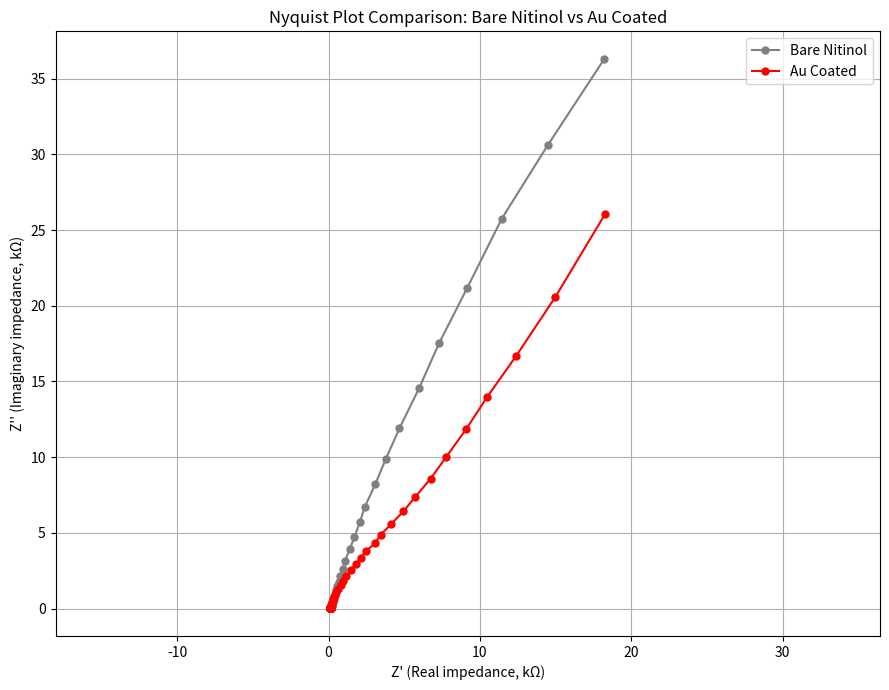

The matplotlib source for this figure:
import matplotlib.pyplot as plt

#hello change

# Data for Bare Ag (grey)  
Z_real_bare = [139.8854, 140.4605, 141.2671, 142.4781, 143.4447, 144.2375, 144.6671, 145.6201,
               146.1317, 146.9088, 147.2127, 148.1597, 148.8546, 150.0274, 150.279, 151.4832,
               152.6697, 153.3385, 154.4284, 157.978, 157.0216, 160.788, 163.5165, 166.4268,
               169.6546, 173.5143, 177.7317, 182.8421, 189.5738, 195.9586, 204.4202, 214.6166,
               223.4018, 239.41, 259.9153, 282.7466, 304.5612, 336.2935, 387.5997, 431.4977,
               500.7078, 572.5901, 665.6013, 782.8675, 923.5983, 1085.065, 1410.075, 1708.401,
               2061.998, 2380.14, 3079.481, 3778.955, 4686.652, 5985.85, 7302.452, 9163.508,
               11438.111, 14473.801, 18217.753]
Z_imag_bare = [16.0063, 13.6114, 12.3215, 11.0267, 10.3663, 9.3156, 8.7546, 8.0139, 7.9217,
               8.317, 7.1196, 8.8953, 9.747, 10.4285, 12.9029, 15.026, 15.4779, 18.1144,
               22.0807, 24.6566, 30.0968, 35.3831, 42.4456, 50.3159, 60.1036, 71.7431, 85.71,
               102.4987, 122.1452, 146.9179, 176.3493, 210.4579, 253.8566, 306.5464, 369.4581,
               451.1869, 542.7469, 661.515, 810.7952, 982.9076, 1202.255, 1460.717, 1769.356,
               2163.404, 2625.332, 3163.668, 3933.897, 4727.331, 5695.082, 6684.795, 8198.663,
               9872.499, 11912.66, 14565.378, 17529.527, 21186.181, 25746.399, 30595.682,
               36308.82]

# Data for Ag on Au (red)
Z_real_ag_au = [114.3608, 115.0859, 116.0529, 116.965, 117.4946, 118.3278, 119.1245, 119.2639,
                120.0498, 120.4688, 120.1221, 121.6674, 122.3449, 123.4824, 123.7421, 124.6957,
                126.0873, 128.063, 128.9513, 130.5654, 134.8328, 136.2194, 139.0982, 142.5447,
                146.7961, 151.5788, 157.2493, 163.7069, 172.6389, 181.4195, 194.325, 208.2951,
                229.9677, 252.6563, 280.8861, 325.1939, 379.9691, 454.8664, 524.3708, 649.8654,
                791.7127, 962.8489, 1141.44, 1461.827, 1792.837, 2129.959, 2456.142, 3078.207,
                3439.511, 4135.053, 4941.45, 5727.172, 6748.521, 7776.257, 9084.47, 10492.78,
                12401.74, 14960.41, 18275.913]
Z_imag_ag_au = [13.3214, 11.3628, 10.2877, 9.7211, 9.0283, 8.2816, 8.1284, 8.1097, 7.9139,
                8.121, 9.4588, 9.8892, 11.162, 12.8489, 14.6203, 17.0806, 20.517, 24.9523,
                28.965, 34.4013, 41.1587, 49.0721, 59.124, 70.4341, 83.8539, 100.0443, 119.3095,
                142.1946, 171.293, 204.4848, 245.0532, 295.7251, 354.8173, 434.5522, 524.7599,
                629.9786, 765.3092, 922.5074, 1095.999, 1318.961, 1568.864, 1846.977, 2137.362,
                2541.592, 2940.444, 3368.891, 3777.102, 4328.844, 4865.162, 5579.751, 6418.882,
                7374.47, 8589.509, 10020.237, 11848.751, 14001.292, 16702.153, 20549.618,
                26073.328]

# Plotting with adjusted axis to remove negative values and start exactly from zero
# Convert data from Ohms to kOhms for plotting
Z_real_bare_kohm = [z / 1000 for z in Z_real_bare]
Z_imag_bare_kohm = [z / 1000 for z in Z_imag_bare]

Z_real_ag_au_kohm = [z / 1000 for z in Z_real_ag_au]
Z_imag_ag_au_kohm = [z / 1000 for z in Z_imag_ag_au]

plt.figure(figsize=(9, 7))
plt.plot(Z_real_bare_kohm, Z_imag_bare_kohm, 'o-', markersize=5, color='grey', label='Bare Nitinol')
plt.plot(Z_real_ag_au_kohm, Z_imag_ag_au_kohm, 'o-', markersize=5, color='red', label='Au Coated' )

plt.xlabel("Z' (Real impedance, kΩ)")
plt.ylabel("Z'' (Imaginary impedance, kΩ)")
plt.title("Nyquist Plot Comparison: Bare Nitinol vs Au Coated")
plt.legend()
plt.grid(True)

# Adjust axis limits explicitly to remove negative values
plt.xlim(left=0, right=max(max(Z_real_bare_kohm), max(Z_real_ag_au_kohm)) + 5)
plt.ylim(bottom=0, top=max(max(Z_imag_bare_kohm), max(Z_imag_ag_au_kohm)) + 5)
plt.axis('equal')  

plt.tight_layout()
plt.show()
